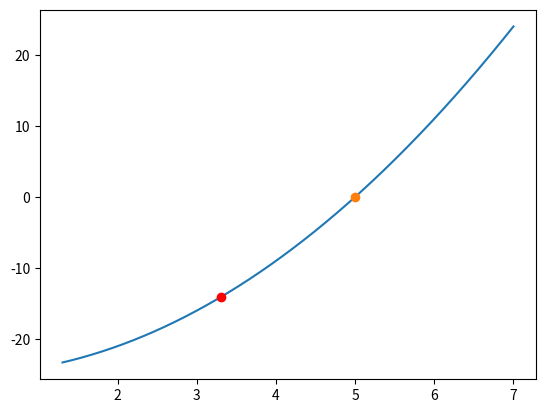

Reproduce this figure in Python.
from numpy import *
import matplotlib.pyplot as plt


def f(x):
    y = x**2 - 25
    return y


def newton(a,b,e):
    n = 1
    y = []
    x1 = random.random()
    x2 = random.random()
    x1 = -5*x1 + 5
    x2 = -5*x2 + 5
    y.append(x1)
    y.append(x2)
    while(abs(f(y[n]))>= e):
        pochodna = ((f(y[n]) - f(y[n - 1])) / (y[n] - y[n - 1]))
        y.append(y[n] - f(y[n])/pochodna)
        n+=1
    x = arange(x1 - 2, y[-1] + 2, e)
    print(y)
    plt.plot(x, f(x), y[-1], 0, 'o')
    plt.plot(x1,f(x1), 'ro')
    plt.show()
a = -6
b = 6
e = 0.0001
newton(a,b,e)

